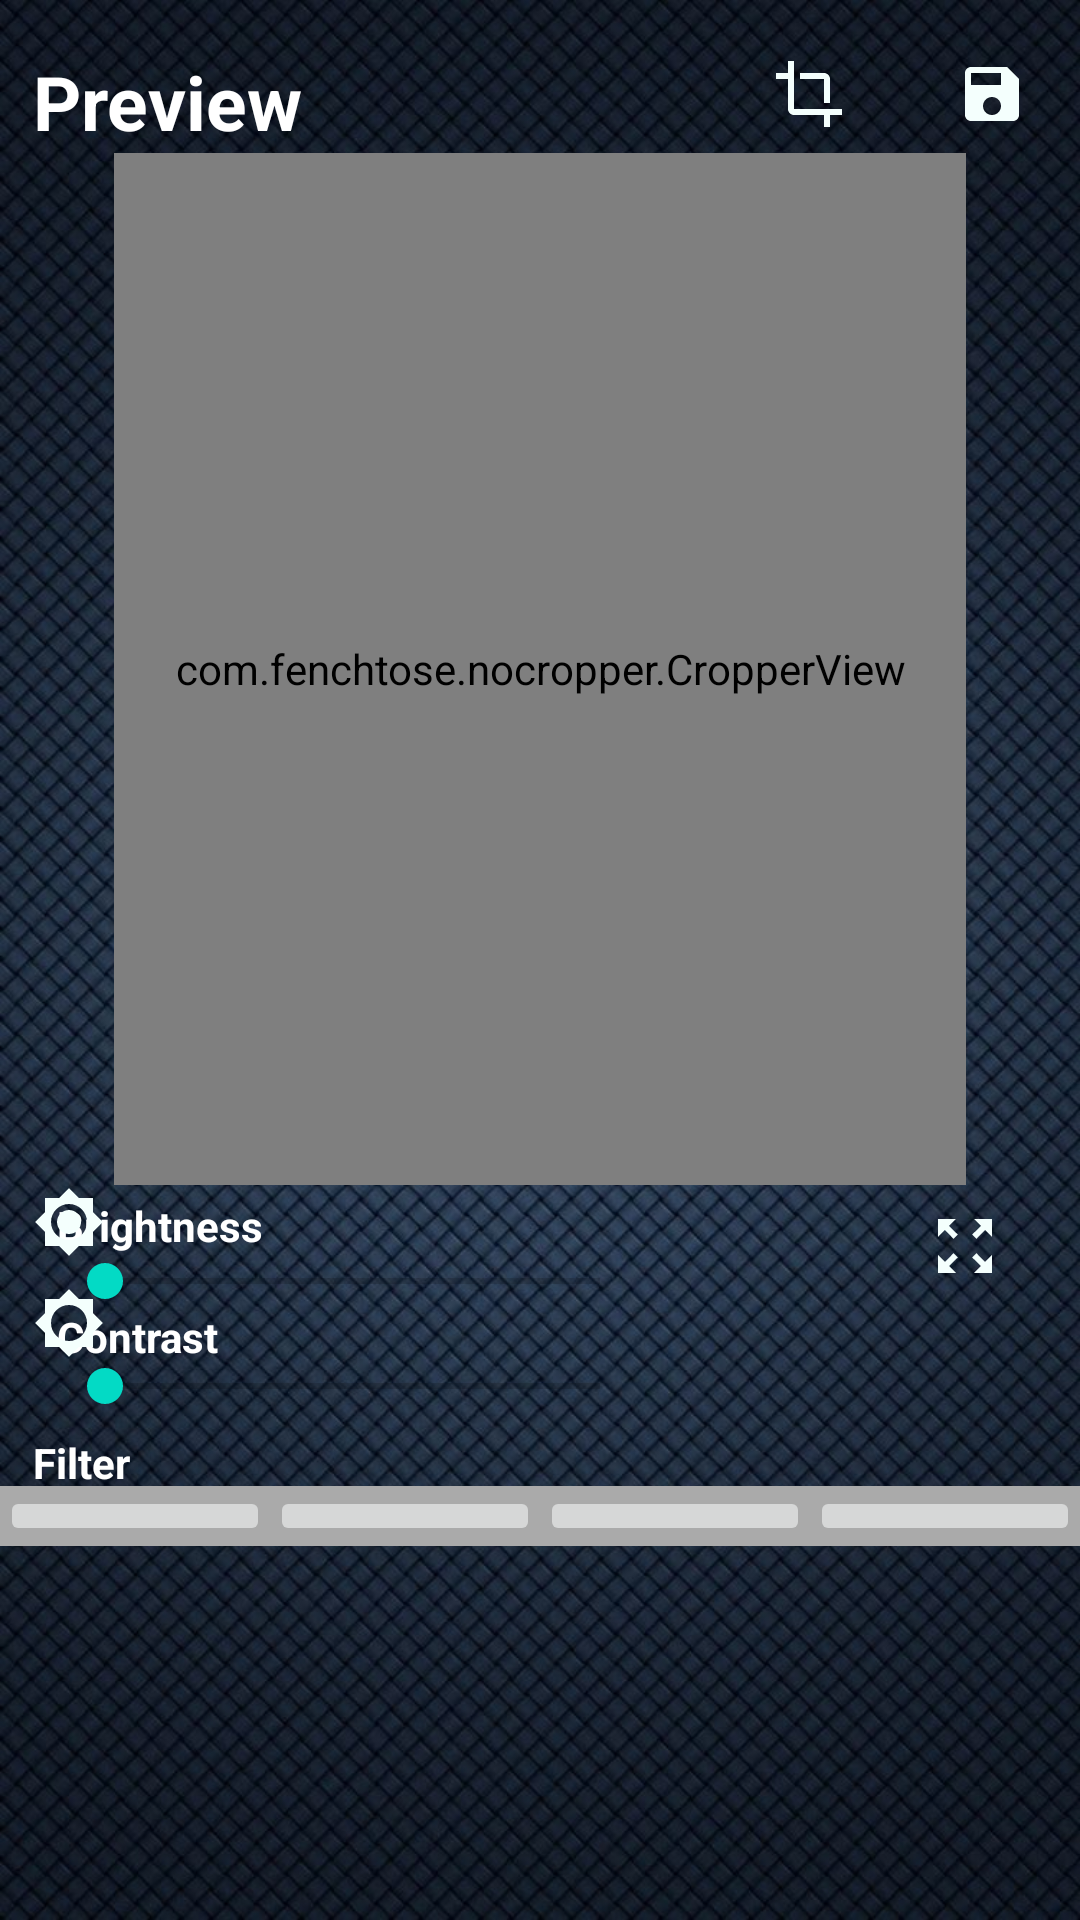

Android layout source for this screen:
<!-- AndroidManifest.xml: application theme AppTheme -->
<!-- res/layout/activity_photo_editor.xml -->
<?xml version="1.0" encoding="utf-8"?>
<RelativeLayout xmlns:android="http://schemas.android.com/apk/res/android"
    xmlns:app="http://schemas.android.com/apk/res-auto"
    xmlns:tools="http://schemas.android.com/tools"
    android:layout_width="match_parent"
    android:layout_height="match_parent"
    tools:context=".PhotoEditor"
    android:background ="@drawable/background"
    >

    <com.fenchtose.nocropper.CropperView
        android:id="@+id/showImage"
        android:layout_width="284dp"
        android:layout_height="215dp"
        android:layout_above="@+id/followers"
        android:layout_below="@+id/Savebutton"
        android:layout_centerHorizontal="true"
        android:layout_marginBottom="4dp"
        android:layout_marginTop="3dp"
        android:background="@android:color/darker_gray"
        app:srcCompat="@drawable/ic_launcher_foreground" />
    <SeekBar
        android:id="@+id/seekBar"
        android:layout_width="197dp"
        android:layout_height="wrap_content"
        android:layout_alignParentBottom="true"
        android:layout_alignStart="@+id/brightnessSeekBar"
        android:layout_marginBottom="169dp"
        tools:layout_editor_absoluteX="33dp"
        tools:layout_editor_absoluteY="265dp" />

    <SeekBar
        android:id="@+id/brightnessSeekBar"
        android:layout_width="197dp"
        android:layout_height="wrap_content"
        android:layout_above="@+id/following"
        android:layout_alignParentEnd="true"
        android:layout_marginEnd="144dp"
        tools:layout_editor_absoluteX="33dp"
        tools:layout_editor_absoluteY="311dp" />

    <TextView
        android:id="@+id/following"
        android:layout_width="75dp"
        android:layout_height="17dp"
        android:layout_above="@+id/seekBar"
        android:layout_alignStart="@+id/followers"
        android:text="Contrast"
        tools:layout_editor_absoluteX="33dp"
        tools:layout_editor_absoluteY="294dp"
        android:textStyle="bold"
        android:textColor="@android:color/white"/>

    <TextView
        android:id="@+id/textView2"
        android:layout_width="88dp"
        android:layout_height="wrap_content"
        android:layout_alignParentBottom="true"
        android:layout_alignParentStart="true"
        android:layout_marginBottom="143dp"
        android:layout_marginStart="11dp"
        android:text="Filter"

        android:textColor="@android:color/white"
        android:textStyle="bold"
        tools:layout_editor_absoluteX="33dp"
        tools:layout_editor_absoluteY="349dp" />

    <TextView
        android:id="@+id/followers"
        android:layout_width="75dp"
        android:layout_height="19dp"
        android:layout_above="@+id/brightnessSeekBar"
        android:layout_alignStart="@+id/seekBar"
        android:text="Brightness"
        tools:layout_editor_absoluteX="33dp"
        tools:layout_editor_absoluteY="246dp"
        android:textStyle="bold"
        android:textColor="@android:color/white"/>

    <LinearLayout
        android:layout_width="match_parent"
        android:layout_height="wrap_content"
        android:layout_alignParentStart="true"
        android:layout_below="@+id/textView2"
        android:layout_marginTop="-145dp"
        android:background="@android:color/darker_gray"
        android:orientation="horizontal">

        <ImageButton
            android:id="@+id/effect1"
            android:layout_width="wrap_content"
            android:layout_height="wrap_content"
            android:layout_weight="1"
            app:srcCompat="@mipmap/ic_launcher" />

        <ImageButton
            android:id="@+id/effect2"
            android:layout_width="wrap_content"
            android:layout_height="wrap_content"
            android:layout_weight="1"
            app:srcCompat="@mipmap/ic_launcher_round" />

        <ImageButton
            android:id="@+id/effect3"
            android:layout_width="wrap_content"
            android:layout_height="wrap_content"
            android:layout_weight="1"
            app:srcCompat="@mipmap/ic_launcher" />

        <ImageButton
            android:id="@+id/effect4"
            android:layout_width="wrap_content"
            android:layout_height="match_parent"
            android:layout_weight="1"
            app:srcCompat="@mipmap/ic_launcher" />
    </LinearLayout>

    <Button
        android:id="@+id/Savebutton"
        android:layout_width="wrap_content"
        android:layout_height="wrap_content"
        android:layout_alignParentTop="true"
        android:layout_marginStart="-99dp"
        android:layout_toEndOf="@+id/button2"
        android:text="Save" />

    <TextView
        android:id="@+id/textView16"
        android:layout_width="wrap_content"
        android:layout_height="wrap_content"
        android:layout_above="@+id/showImage"
        android:layout_alignStart="@+id/textView2"
        android:layout_marginBottom="-3dp"
        android:text="Preview"
        android:textColor="@android:color/white"
        android:textSize="25dp"
        android:textStyle="bold" />

    <ImageView
        android:id="@+id/imageView2"
        android:layout_width="wrap_content"
        android:layout_height="wrap_content"
        android:layout_alignStart="@+id/textView2"
        android:layout_below="@+id/showImage"
        android:layout_marginTop="-4dp"
        app:srcCompat="@drawable/ic_brightness_high_black_24dp" />

    <ImageView
        android:id="@+id/imageView3"
        android:layout_width="wrap_content"
        android:layout_height="wrap_content"
        android:layout_above="@+id/seekBar"
        android:layout_alignStart="@+id/textView2"
        app:srcCompat="@drawable/ic_brightness_low_black_24dp" />

    <ImageButton
        android:id="@+id/saveImage"
        android:layout_width="59dp"
        android:layout_height="39dp"
        android:layout_above="@+id/showImage"
        android:layout_alignParentEnd="true"
        android:layout_marginBottom="-3dp"
        android:background="@android:color/transparent"
        app:srcCompat="@drawable/ic_save_black_24dp" />

    <ImageButton
        android:id="@+id/snap"
        android:layout_width="43dp"
        android:layout_height="40dp"
        android:layout_alignParentEnd="true"
        android:layout_below="@+id/showImage"
        android:layout_marginEnd="17dp"
        android:layout_marginTop="-4dp"
        android:background="@android:color/transparent"
        app:srcCompat="@drawable/ic_zoom_out_map_black_24dp" />

    <ImageButton
        android:id="@+id/cropImage"
        android:layout_width="63dp"
        android:layout_height="39dp"
        android:layout_above="@+id/showImage"
        android:layout_marginBottom="-3dp"
        android:layout_toStartOf="@+id/saveImage"
        android:background="@android:color/transparent"
        app:srcCompat="@drawable/ic_crop_black_24dp" />


</RelativeLayout>
<!-- resources referenced by this layout -->
<resources>
  <!-- drawable background: jpg bitmap (drawable-v21, 180470 bytes) -->
  <!-- drawable ic_brightness_high_black_24dp (drawable-v21) -->
  <vector android:height="24dp" android:tint="#F4FFFD"
      android:viewportHeight="24.0" android:viewportWidth="24.0"
      android:width="24dp" xmlns:android="http://schemas.android.com/apk/res/android">
      <path android:fillColor="#FF000000" android:pathData="M20,8.69L20,4h-4.69L12,0.69 8.69,4L4,4v4.69L0.69,12 4,15.31L4,20h4.69L12,23.31 15.31,20L20,20v-4.69L23.31,12 20,8.69zM12,18c-3.31,0 -6,-2.69 -6,-6s2.69,-6 6,-6 6,2.69 6,6 -2.69,6 -6,6zM12,8c-2.21,0 -4,1.79 -4,4s1.79,4 4,4 4,-1.79 4,-4 -1.79,-4 -4,-4z"/>
  </vector>
  <!-- drawable ic_brightness_low_black_24dp (drawable-v21) -->
  <vector android:height="24dp" android:tint="#F4FFFD"
      android:viewportHeight="24.0" android:viewportWidth="24.0"
      android:width="24dp" xmlns:android="http://schemas.android.com/apk/res/android">
      <path android:fillColor="#FF000000" android:pathData="M20,15.31L23.31,12 20,8.69V4h-4.69L12,0.69 8.69,4H4v4.69L0.69,12 4,15.31V20h4.69L12,23.31 15.31,20H20v-4.69zM12,18c-3.31,0 -6,-2.69 -6,-6s2.69,-6 6,-6 6,2.69 6,6 -2.69,6 -6,6z"/>
  </vector>
  <!-- drawable ic_crop_black_24dp (drawable-v21) -->
  <vector android:height="24dp" android:tint="#F4FFFD"
      android:viewportHeight="24.0" android:viewportWidth="24.0"
      android:width="24dp" xmlns:android="http://schemas.android.com/apk/res/android">
      <path android:fillColor="#FF000000" android:pathData="M17,15h2V7c0,-1.1 -0.9,-2 -2,-2H9v2h8v8zM7,17V1H5v4H1v2h4v10c0,1.1 0.9,2 2,2h10v4h2v-4h4v-2H7z"/>
  </vector>
  <!-- drawable ic_save_black_24dp (drawable-v21) -->
  <vector android:height="24dp" android:tint="#F4FFFD"
      android:viewportHeight="24.0" android:viewportWidth="24.0"
      android:width="24dp" xmlns:android="http://schemas.android.com/apk/res/android">
      <path android:fillColor="#FF000000" android:pathData="M17,3L5,3c-1.11,0 -2,0.9 -2,2v14c0,1.1 0.89,2 2,2h14c1.1,0 2,-0.9 2,-2L21,7l-4,-4zM12,19c-1.66,0 -3,-1.34 -3,-3s1.34,-3 3,-3 3,1.34 3,3 -1.34,3 -3,3zM15,9L5,9L5,5h10v4z"/>
  </vector>
  <!-- drawable ic_zoom_out_map_black_24dp (drawable) -->
  <vector android:height="24dp" android:tint="#F4FFFD"
      android:viewportHeight="24.0" android:viewportWidth="24.0"
      android:width="24dp" xmlns:android="http://schemas.android.com/apk/res/android">
      <path android:fillColor="#FF000000" android:pathData="M15,3l2.3,2.3 -2.89,2.87 1.42,1.42L18.7,6.7 21,9L21,3zM3,9l2.3,-2.3 2.87,2.89 1.42,-1.42L6.7,5.3 9,3L3,3zM9,21l-2.3,-2.3 2.89,-2.87 -1.42,-1.42L5.3,17.3 3,15v6zM21,15l-2.3,2.3 -2.87,-2.89 -1.42,1.42 2.89,2.87L15,21h6z"/>
  </vector>
  <style name="AppTheme" parent="Theme.AppCompat.Light.NoActionBar">
          
          <item name="colorPrimary">@color/colorPrimary</item>
          <item name="colorPrimaryDark">@color/colorPrimaryDark</item>
          <item name="colorAccent">@color/colorAccent</item>
  
      </style>
  <!-- not gathered from this repository: default colours our renderer supplied (Android Studio template values) -->
  <color name="colorPrimary">#FF6200EE</color>
  <color name="colorPrimaryDark">#FF3700B3</color>
  <color name="colorAccent">#FF03DAC5</color>
</resources>
